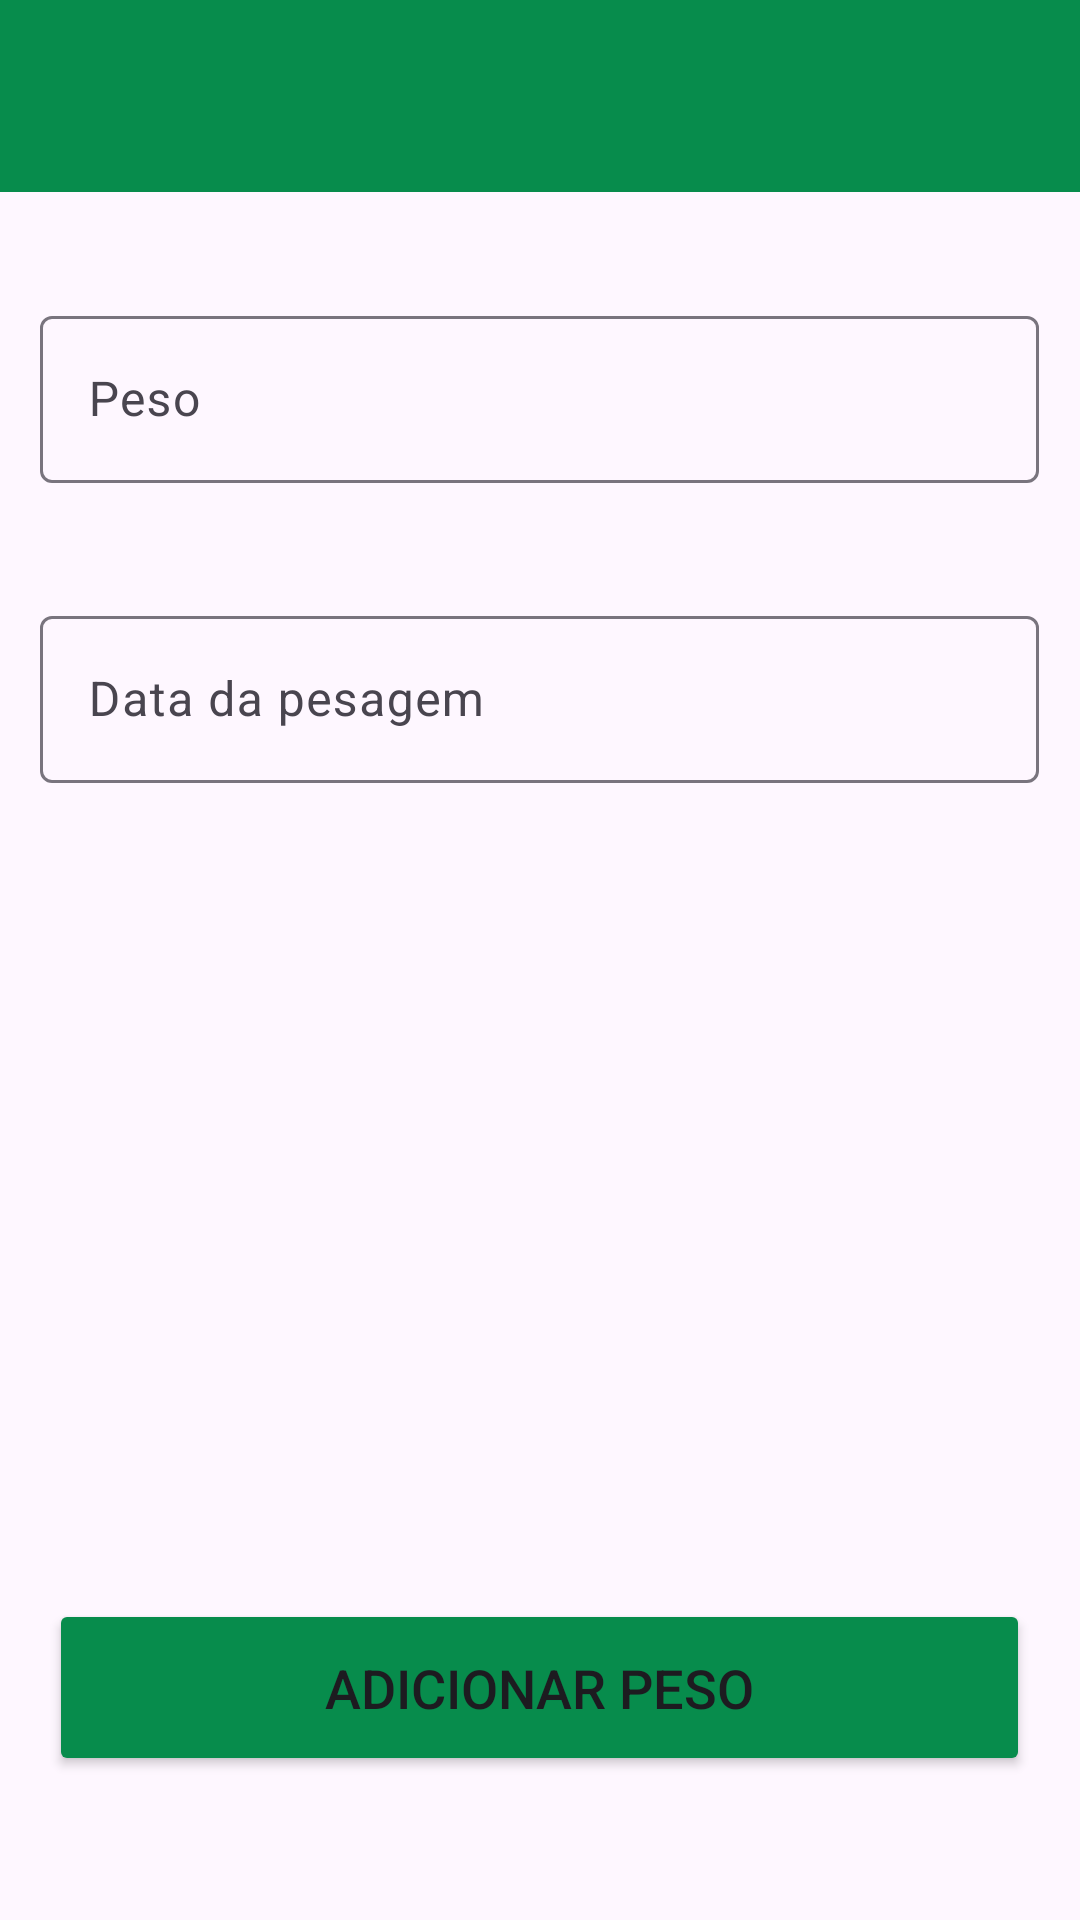

Write the Android layout XML for this screen, with the resource values it uses.
<!-- AndroidManifest.xml: application theme Theme.MeuRebanho -->
<!-- res/layout/activity_cadastro_pesoanimal.xml -->
<?xml version="1.0" encoding="utf-8"?>
<RelativeLayout android:layout_width="match_parent"
    android:layout_height="match_parent"
    xmlns:tools="http://schemas.android.com/tools"
    xmlns:app="http://schemas.android.com/apk/res-auto"
    tools:context=".view.CadastroPesoActivity"
    xmlns:android="http://schemas.android.com/apk/res/android">

    <include
        android:id="@+id/tb_cadpeso_ani"
        layout="@layout/toolbar_principal"
        android:layout_width="match_parent"
        android:layout_height="wrap_content"
        android:visibility="visible"
        app:layout_constraintEnd_toEndOf="parent"
        app:layout_constraintStart_toStartOf="parent"
        app:layout_constraintTop_toTopOf="parent"
        app:title="Peso Animal"/>

    <com.google.android.material.textfield.TextInputLayout
        android:id="@+id/Input_Peso"
        android:layout_width="345dp"
        android:layout_height="75dp"
        android:layout_below="@id/tb_cadpeso_ani"
        android:layout_centerHorizontal="true"
        android:layout_marginTop="30dp"
        android:padding="6dp"
        app:counterEnabled="false"
        app:counterMaxLength="25"
        app:layout_constraintEnd_toEndOf="parent"
        app:layout_constraintStart_toStartOf="parent">

        <com.google.android.material.textfield.TextInputEditText
            android:id="@+id/peso_animal"
            android:layout_width="match_parent"
            android:layout_height="wrap_content"
            android:drawablePadding="6dp"
            android:hint="Peso" />

    </com.google.android.material.textfield.TextInputLayout>

    <com.google.android.material.textfield.TextInputLayout
        android:id="@+id/Input_data_peso"
        android:layout_width="345dp"
        android:layout_height="75dp"
        android:layout_centerHorizontal="true"
        android:layout_marginTop="25dp"
        android:layout_below="@id/Input_Peso"
        android:padding="6dp"
        app:counterEnabled="false"
        app:counterMaxLength="25"
        app:layout_constraintEnd_toEndOf="parent"
        app:layout_constraintStart_toStartOf="parent">

        <com.google.android.material.textfield.TextInputEditText
            android:id="@+id/data_peso_animal"
            android:layout_width="match_parent"
            android:layout_height="wrap_content"
            android:drawablePadding="6dp"
            android:hint="Data da pesagem" />

    </com.google.android.material.textfield.TextInputLayout>

    <Button
        android:id="@+id/btn_peso_animal"
        android:layout_width="327dp"
        android:layout_height="59dp"
        android:layout_centerHorizontal="true"
        android:layout_alignParentBottom="true"
        android:layout_marginBottom="48dp"
        android:backgroundTint="@color/verdefolha"
        android:text="Adicionar Peso"
        android:textAlignment="center"
        android:textSize="18sp"
        app:cornerRadius="12sp" />

</RelativeLayout>
<!-- res/layout/toolbar_principal.xml (included above) -->
<?xml version="1.0" encoding="utf-8"?>
<androidx.constraintlayout.widget.ConstraintLayout xmlns:android="http://schemas.android.com/apk/res/android"
    xmlns:app="http://schemas.android.com/apk/res-auto"
    xmlns:tools="http://schemas.android.com/tools"
    android:layout_width="match_parent"
    android:layout_height="wrap_content">

    <com.google.android.material.appbar.AppBarLayout
        android:layout_width="match_parent"
        android:layout_height="wrap_content"
        android:minHeight="?attr/actionBarSize"
        android:theme="?attr/actionBarTheme"
        app:layout_constraintEnd_toEndOf="parent"
        app:layout_constraintStart_toStartOf="parent"
        app:layout_constraintTop_toTopOf="parent">
        <androidx.constraintlayout.widget.ConstraintLayout
            android:layout_width="match_parent"
            android:layout_height="wrap_content">

            <androidx.appcompat.widget.Toolbar
                android:id="@+id/toolbar"
                android:layout_width="match_parent"
                android:layout_height="wrap_content"
                app:layout_constraintEnd_toEndOf="parent"
                app:layout_constraintStart_toStartOf="parent"
                app:layout_constraintTop_toTopOf="parent"
                android:background="@color/verdefolha"/>

        </androidx.constraintlayout.widget.ConstraintLayout>
    </com.google.android.material.appbar.AppBarLayout>
</androidx.constraintlayout.widget.ConstraintLayout>
<!-- resources referenced by this layout -->
<resources>
  <color name="verdefolha">#078C4C</color>
  <style name="Theme.MeuRebanho" parent="Base.Theme.MeuRebanho" />
  <style name="Base.Theme.MeuRebanho" parent="Theme.Material3.DayNight.NoActionBar">
          
          
          <item name="colorPrimary">@color/verdefolha</item>
          <item name="colorPrimaryVariant">@color/verdefolha</item>
          <item name="colorOnPrimary">@color/white</item>
          
          <item name="colorSecondary">@color/teal_200</item>
          <item name="colorSecondaryVariant">@color/teal_700</item>
          <item name="colorOnSecondary">@color/white</item>
          
          <item name="android:statusBarColor" tools:targetApi="l">?attr/colorPrimaryVariant</item>
  
  
      </style>
  <color name="white">#FFFFFFFF</color>
  <color name="teal_200">#FF03DAC5</color>
  <color name="teal_700">#FF018786</color>
</resources>
